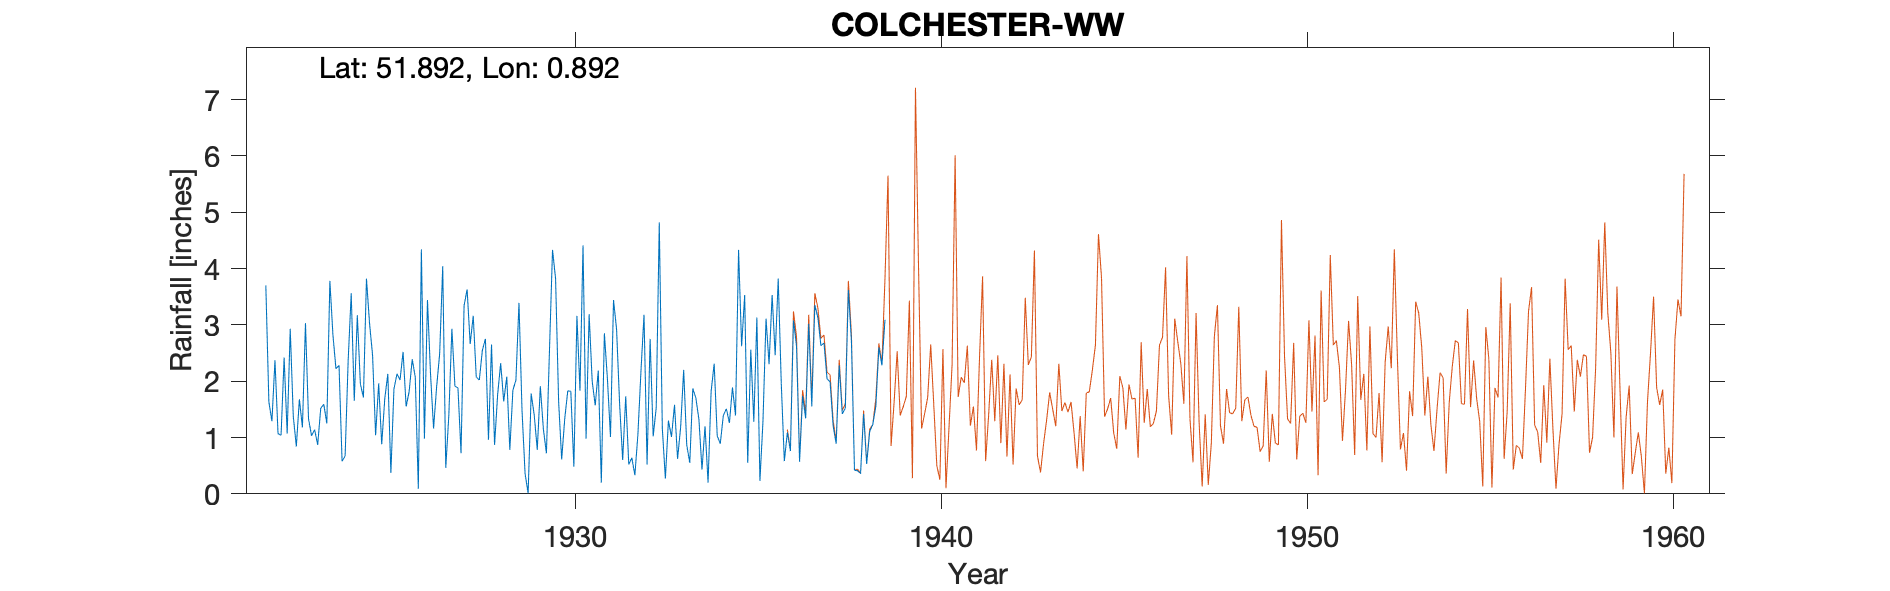

The data file committed next to this chart (first rows):
COLCHESTER-WW, , , , , , , , , , , , , , , , , , , , , , , 
Grid ref, TL991254, Long, 0.892, Lat, 51.89, Elevation, 38, ft, , , , , , , , , , , , , , , 
Station no, 1319, , , , , , , , , , , , , , , , , , , , , , 
, 1920, 1921, 1922, 1923, 1924, 1925, 1926, 1927, 1928, 1929, 1930, 1931, 1932, 1933, 1934, 1935, 1936, 1937, 1938, 1939, 1940, , 
January, , , 3.7, 1.18, 2.28, 1.04, 2.39, 1.39, 2.75, 1.48, 1.64, 1.57, 0.64, 1.3, 1.2, 2.62, 3.82, 3.35, 2.71, , , , 
February, , , 1.63, 3.03, 0.58, 1.96, 2.07, 2.93, 0.96, 0.36, 0.61, 2.19, 0.33, 1.01, 0.2, 3.53, 1.96, 3.13, 0.42, , , , 
March, , , 1.29, 1.33, 0.67, 0.88, 0.09, 1.91, 2.65, 0.01, 1.33, 0.2, 1.06, 1.58, 1.82, 0.55, 0.58, 2.63, 0.41, , , , 
April, , , 2.37, 1.03, 2.37, 1.69, 4.34, 1.88, 0.87, 1.78, 1.83, 2.85, 2.18, 0.62, 2.31, 2.56, 1.09, 2.68, 0.36, , , , 
May, , , 1.07, 1.14, 3.56, 2.13, 0.98, 0.72, 1.76, 1.4, 1.82, 2.04, 3.18, 1.18, 1.03, 1.28, 0.76, 2.04, 1.42, , , , 
June, , , 1.04, 0.87, 1.65, 0.37, 3.44, 3.34, 2.32, 0.78, 0.48, 1.01, 0.52, 2.2, 0.89, 3.13, 3.08, 1.99, 0.53, , , , 
July, , , 2.42, 1.52, 3.17, 1.86, 2.13, 3.63, 1.64, 1.91, 3.16, 3.44, 2.75, 0.87, 1.39, 0.23, 2.62, 1.21, 1.11, , , , 
August, , , 1.07, 1.59, 1.95, 2.13, 1.16, 2.66, 2.08, 1.15, 1.83, 2.92, 1.02, 0.55, 1.51, 1.29, 0.57, 0.89, 1.23, , , , 
September, , , 2.93, 1.25, 1.71, 2.02, 1.9, 3.16, 0.78, 0.72, 4.41, 1.59, 1.53, 1.87, 1.26, 3.11, 1.74, 2.28, 1.55, , , , 
October, , , 1.38, 3.78, 3.82, 2.52, 2.49, 2.07, 1.84, 2.55, 0.98, 0.6, 4.82, 1.7, 1.89, 2.3, 1.34, 1.42, 2.6, , , , 
November, , , 0.84, 2.82, 3.03, 1.55, 4.04, 2.02, 2.02, 4.33, 3.19, 1.73, 1.16, 1.32, 1.39, 3.53, 3.02, 1.52, 2.28, , , , 
December, , , 1.68, 2.22, 2.46, 1.82, 0.46, 2.55, 3.39, 3.82, 2, 0.52, 0.27, 0.43, 4.33, 2.46, 1.55, 3.62, 3.09, , , , 
Total, , , 21.42, 21.76, 27.25, 19.97, 25.49, 28.26, 23.06, 20.29, 23.28, 20.66, 19.46, 14.63, 19.22, 26.59, 22.13, 26.76, 17.71, , , , 
1923 Dec IDR, , , , , , , , , , , , , , , , , , , , , , , 
1935 Total adj for addition, , , , , , , , , , , , , , , , , , , , , , , 
